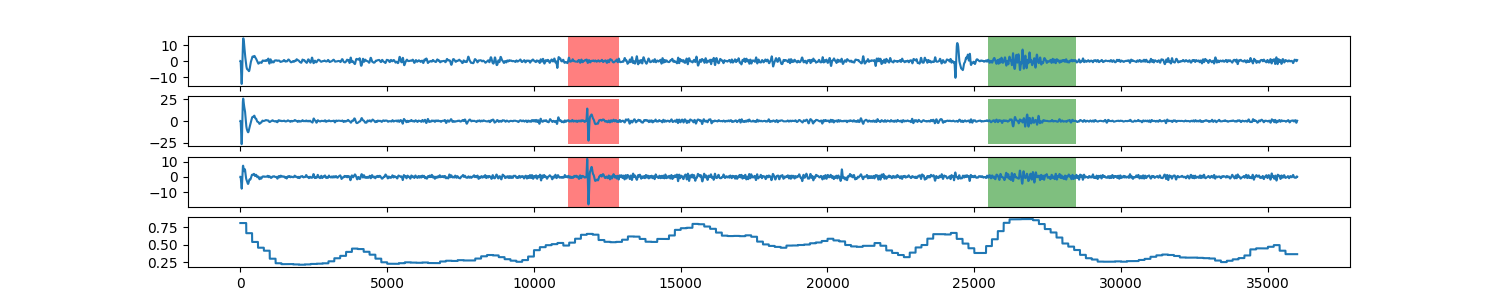

Data behind this chart, as committed beside it:
0, 0.811827173199
1, 0.8118
2, 0.8118
3, 0.8118
4, 0.8118
5, 0.8118
6, 0.8118
7, 0.8118
8, 0.8118
9, 0.8118
10, 0.8118
11, 0.8118
12, 0.8118
13, 0.8118
14, 0.8118
15, 0.8118
16, 0.8118
17, 0.8118
18, 0.8118
19, 0.8118
20, 0.8118
21, 0.8118
22, 0.8118
23, 0.8118
24, 0.8118
25, 0.8118
26, 0.8118
27, 0.8118
28, 0.8118
29, 0.8118
30, 0.8118
31, 0.8118
32, 0.8118
33, 0.8118
34, 0.8118
35, 0.8118
36, 0.8118
37, 0.8118
38, 0.8118
39, 0.8118
40, 0.8118
41, 0.8118
42, 0.8118
43, 0.8118
44, 0.8118
45, 0.8118
46, 0.8118
47, 0.8118
48, 0.8118
49, 0.8118
50, 0.8118
51, 0.8118
52, 0.8118
53, 0.8118
54, 0.8118
55, 0.8118
56, 0.8118
57, 0.8118
58, 0.8118
59, 0.8118
60, 0.8118
... 35,938 more rows
